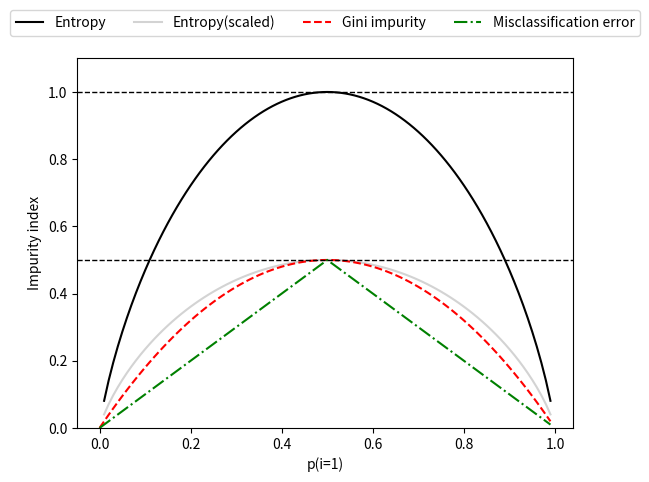

This chart was generated by the following Python code:
# -*- coding: utf-8 -*-
"""
Created on Mon Mar  9 11:06:06 2020

[redacted]
"""

from matplotlib import pyplot as plt
import numpy as np
def gini(p):
    return (p)*(1-(p))+(1-(p))*(1-(1-p))
def entropy(p):
    return -p*(np.log2(p))-(1-p)*np.log2(1-p)
def error(p):
    return 1-np.max([p,1-p])

x = np.arange(0.0,1.0,.01)
ent = [entropy(p)if p!=0 else None for p in x]
sc_ent = [e*0.5 if e else None for e in ent]
err = [error(i) for i in x]
fig = plt.figure()
ax = plt.subplot(111)
for i, lab,ls,c,in zip([ent,sc_ent,gini(x),err],
                     ['Entropy','Entropy(scaled)','Gini impurity',
                      'Misclassification error'],
                     ['-','-','--','-.'],
                     ['black','lightgray','red','green','cyan']):
    line = ax.plot(x,i,label=lab,linestyle=ls,color=c)

ax.legend(loc='upper center',bbox_to_anchor=(0.5,1.15),
          ncol=5,fancybox=True,shadow = False)
ax.axhline(y=0.5,linewidth=1,color='k',linestyle='--')
ax.axhline(y=1.0,linewidth=1,color='k',linestyle='--')
plt.ylim([0.0,1.1])
plt.xlabel('p(i=1)')
plt.ylabel('Impurity index')